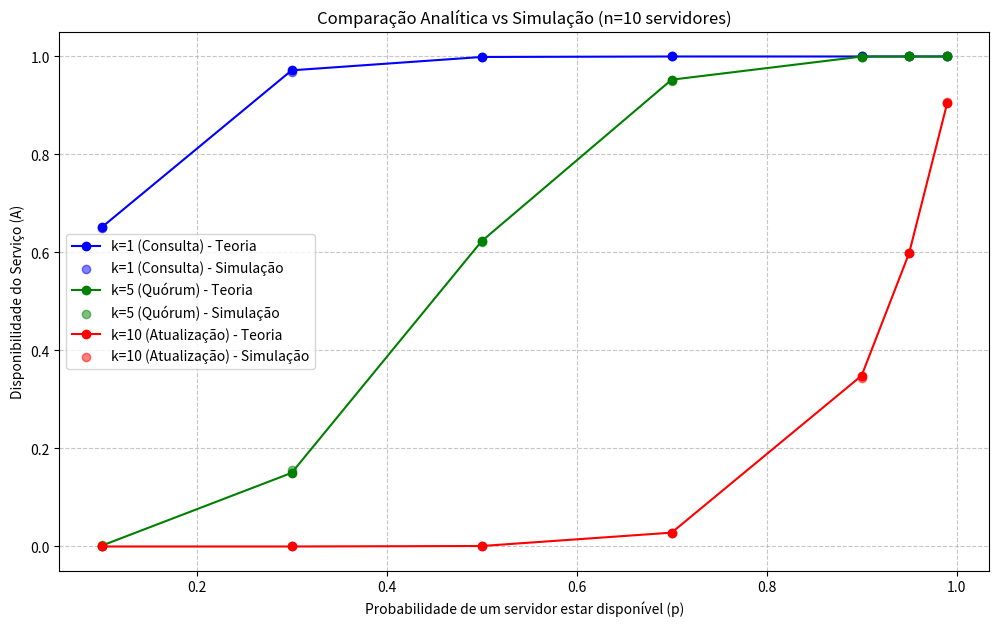

Recreate this plot in Python.
import math
import random
import matplotlib.pyplot as plt

def calculo_analitico(n, k, p):
    """Implementação da fórmula deduzida no 1.1"""
    a = 0
    for i in range(k, n + 1):
        combinacao = math.comb(n, i)
        a += combinacao * (p**i) * ((1-p)**(n-i))
    return a

def simulador_estocastico(n, k, p, rodadas=10000):
    """Simula o comportamento real do sistema"""
    sucessos = 0
    for _ in range(rodadas):
        servidores_ativos = 0
        for _ in range(n):
            # Gera número aleatório e verifica se o servidor está UP
            if random.random() <= p:
                servidores_ativos += 1
        
        # O serviço está operacional se pelo menos k servidores estão UP
        if servidores_ativos >= k:
            sucessos += 1
            
    return sucessos / rodadas

# --- Execução e Comparação ---
n = 10
p_valores = [0.1, 0.3, 0.5, 0.7, 0.9, 0.95, 0.99]
casos_k = [1, n//2, n] # k=1 (consulta), k=5 (quórum), k=10 (escrita)

print(f"{'p':<6} | {'k':<4} | {'Analítico':<12} | {'Simulado':<12} | {'Erro'}")
print("-" * 55)

resultados = {k: {"p": [], "ana": [], "sim": []} for k in casos_k}

for k in casos_k:
    for p in p_valores:
        ana = calculo_analitico(n, k, p)
        sim = simulador_estocastico(n, k, p)
        erro = abs(ana - sim)
        
        resultados[k]["p"].append(p)
        resultados[k]["ana"].append(ana)
        resultados[k]["sim"].append(sim)
        
        print(f"{p:<6.2f} | {k:<4} | {ana:<12.6f} | {sim:<12.6f} | {erro:.6f}")

# --- Geração dos Gráficos ---
plt.figure(figsize=(12, 7))

cores = {1: 'blue', n//2: 'green', n: 'red'}
labels = {1: 'k=1 (Consulta)', n//2: f'k={n//2} (Quórum)', n: f'k={n} (Atualização)'}

for k in casos_k:
    # Linha para o analítico
    plt.plot(resultados[k]["p"], resultados[k]["ana"], label=f"{labels[k]} - Teoria", 
             linestyle='-', marker='o', color=cores[k])
    # Pontos para o simulado
    plt.scatter(resultados[k]["p"], resultados[k]["sim"], label=f"{labels[k]} - Simulação", 
                color=cores[k], alpha=0.5)

plt.title(f"Comparação Analítica vs Simulação (n={n} servidores)")
plt.xlabel("Probabilidade de um servidor estar disponível (p)")
plt.ylabel("Disponibilidade do Serviço (A)")
plt.legend()
plt.grid(True, linestyle='--', alpha=0.7)
plt.savefig("comparacao_disponibilidade.png")
plt.show()
